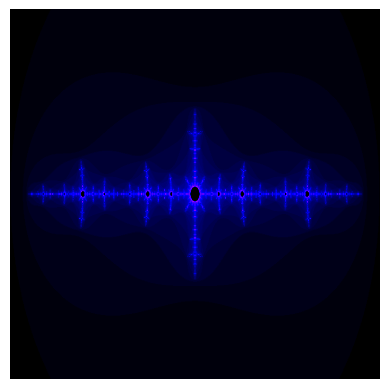

The script that saved this image:
import numpy as np
import matplotlib.pyplot as plt
from math import e, log10

def mandelbrot(c, max_iter,threshold=2.0):
    z = c
    for i in range(max_iter):
        if abs(z) > threshold:
            return i
        z = z**2 + c
    return 0 #return 0 if element of mandelbrot set

def julia(z, max_iter, threshold=2.0, n=3.0, a=1.0):
    #c = -0.835 - 0.2321j
    #c = 0.285 - 0.01j
    #c = -0.7269 + 0.1889j
    #c = 0.45 * 0.1428*e**(a*1j)
    c = -1.476 + 0j
    for i in range(max_iter):
        if abs(z) > threshold:
            return i
        z = z**n + c
    return 0

def generate(w, h, max_iter, n=2.0):
    x = np.linspace(-2, 2, w)
    y = np.linspace(-1.25, 1.25, h)
    pxl = np.zeros((w,h))
    for i in range(w):
        for j in range(h):
            pxl[i][j] = julia(x[i] + 1j*y[j], max_iter, n=n)
    
    return pxl

def generate_animation(w, h, max_iter, v, n):
    x = np.linspace(-2, 2, w)
    y = np.linspace(-1.25, 1.25, h)
    pxl = np.zeros((w,h))
    for i in range(w):
        for j in range(h):
            pxl[i][j] = julia(x[i] + 1j*y[j], max_iter, a=v, n=n)
    
    return pxl

def main():
    m = generate(700,700,1024,n=2.0)
    m = m.T #transpose the matrix
    plt.imshow(m,cmap="gnuplot2")
    plt.axis("off")
    plt.savefig("julia5.png", dpi=300)
    # for i in range(75):
    #     m = generate_animation(150,150,68, i/12, n=5.0)
    #     m = m.T #transpose the matrix
    #     plt.imshow(m,cmap="hot")
    #     plt.axis("off")
    #     fname = "/home/<user>/numerical/mandelbrot/animation/" + str(i) + ".png"
    #     plt.savefig(fname, dpi=350)
    #     print(f"Fractal: {i}/75 Completed")

main()